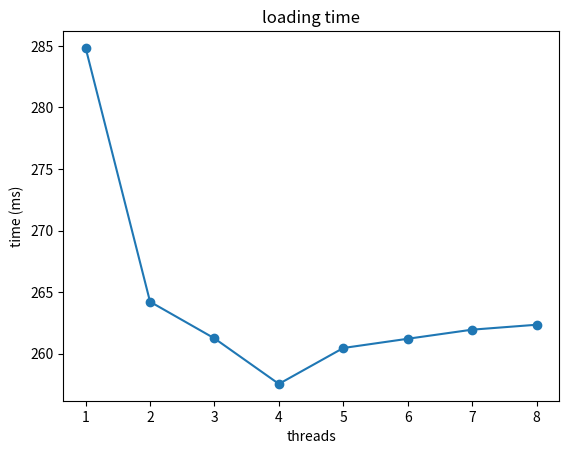

Here is the Python script that generated this plot:
import matplotlib.pyplot as plt

# Dati di esempio
x = [1, 2, 3, 4, 5, 6, 7 ,8]
y = [284.84,264.21,261.23,257.53,260.45,261.2,261.94,262.34]

# Creazione del grafico con linea che unisce i punti
plt.plot(x, y, marker='o', linestyle='-')

# Aggiunta di etichette agli assi e titolo al grafico
plt.xlabel('threads')
plt.ylabel('time (ms)')
plt.title('loading time')

# Mostra il grafico
plt.show()
